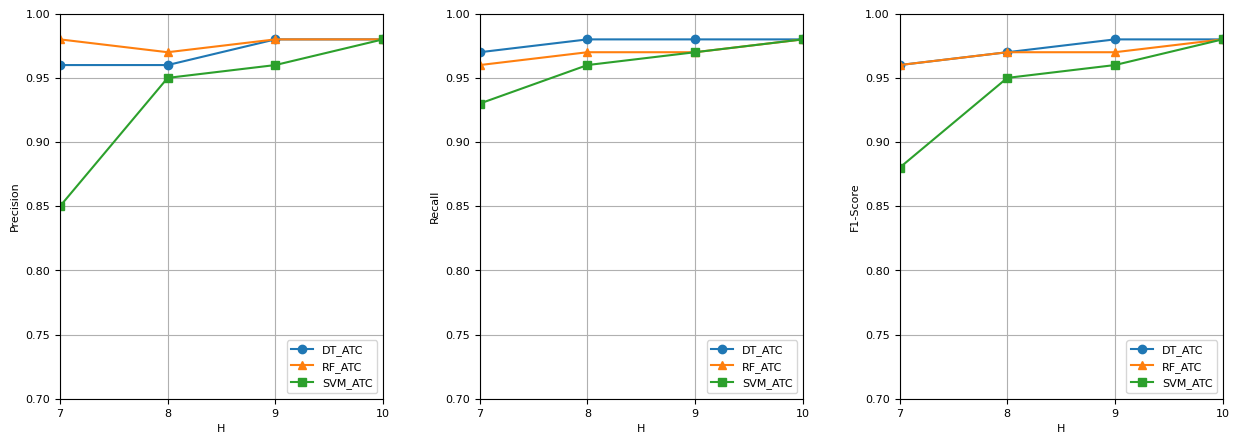
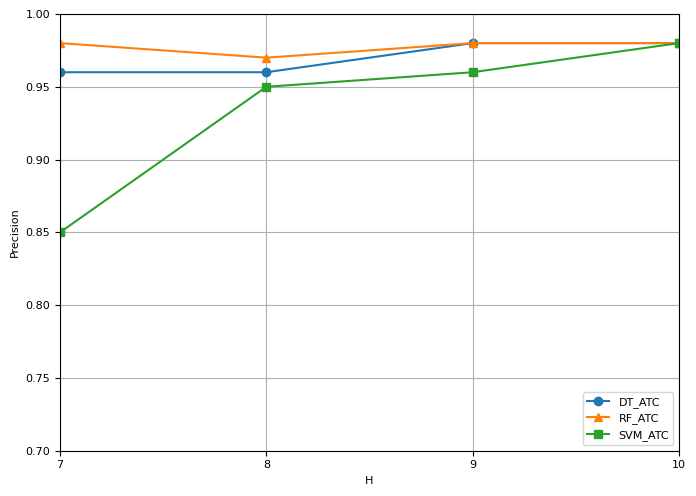
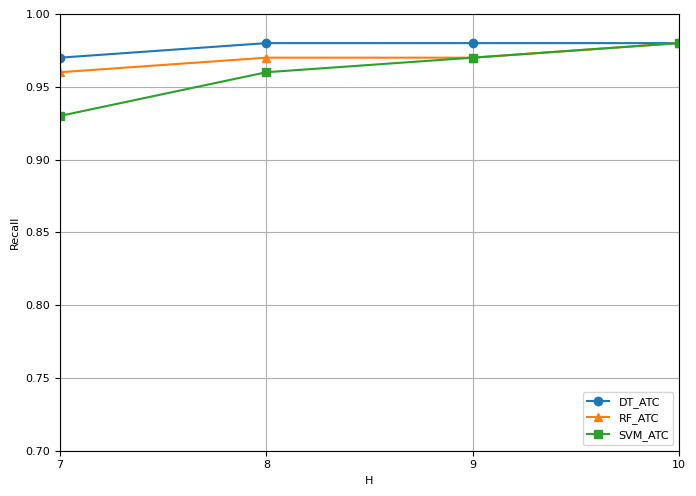
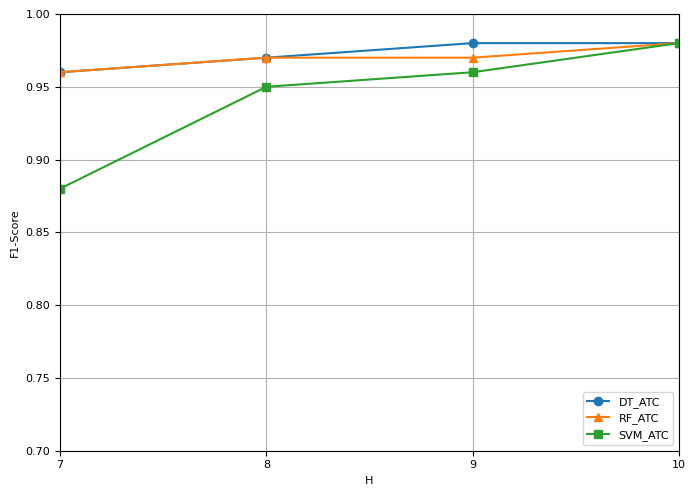

Here is the Python script that generated these plots, in order:
import matplotlib.pyplot as plt
import numpy as np

# Fixed X-Axis values
x_values = [7, 8, 9, 10]

syn_data = {
    'Precision': [0.96, 0.96, 0.98, 0.98],  # Replace with your TCP precision data
    'Recall': [0.97, 0.98, 0.98, 0.98],     # Replace with your TCP recall data
    'F1-Score': [0.96, 0.97, 0.98, 0.98]    # Replace with your TCP f1-score data
}

udp_c_data = {
    'Precision': [0.98, 0.97, 0.98, 0.98],  # Replace with your TCP-c precision data
    'Recall': [0.96, 0.97, 0.97, 0.98],     # Replace with your TCP-c recall data
    'F1-Score': [0.96, 0.97, 0.97, 0.98]    # Replace with your TCP-c f1-score data
}

udp_f_data = {
    'Precision': [0.85, 0.95, 0.96, 0.98],  # Replace with your TCP-f precision data
    'Recall': [0.93, 0.96, 0.97, 0.98],     # Replace with your TCP-f recall data
    'F1-Score': [0.88, 0.95, 0.96, 0.98]    # Replace with your TCP-f f1-score data
}

def plot_metric(ax, x_values, syn_data, udp_c_data, udp_f_data, metric):
    ax.plot(x_values, syn_data[metric][:len(x_values)], '-o', label='DT_ATC')
    ax.plot(x_values, udp_c_data[metric][:len(x_values)], '-^', label='RF_ATC')
    ax.plot(x_values, udp_f_data[metric][:len(x_values)], '-s', label='SVM_ATC')
    ax.set_xlabel('H')
    ax.set_ylabel(metric.title(), fontsize=8)
    # ax.set_title(f'({metric[0].upper()}) {metric.title()}', fontsize=8)
    ax.set_ylim([0.7, 1.0])  # Set Y-axis values from 0.70 to 1.0
    ax.set_xlim([7, 10])  # Set Y-axis values from 0.70 to 1.0
    ax.set_xticks(x_values)  # Set x-ticks as integer values
    ax.grid(True)  # Show gridlines
    ax.set_facecolor('white')  # Set background color
    ax.legend(loc='lower right', fontsize=8)  # Move legend to the lower right corner

# Set font family and size
plt.rcParams['font.family'] = 'DejaVu Sans'
plt.rcParams['font.size'] = 8

# Create subplots
fig, axes = plt.subplots(nrows=1, ncols=3, figsize=(15, 5))

# Plot precision, recall, and f1-score
plot_metric(axes[0], x_values, syn_data, udp_c_data, udp_f_data, 'Precision')
plot_metric(axes[1], x_values, syn_data, udp_c_data, udp_f_data, 'Recall')
plot_metric(axes[2], x_values, syn_data, udp_c_data, udp_f_data, 'F1-Score')

# Adjust layout and remove empty space
plt.subplots_adjust(wspace=0.3)

# Save separate PDFs for Precision, Recall, and F1-Score
fig.savefig('all_metrics.pdf', format='pdf')
plt.close(fig)

for metric in ['Precision', 'Recall', 'F1-Score']:
    fig, ax = plt.subplots(figsize=(7, 5))
    plot_metric(ax, x_values, syn_data, udp_c_data, udp_f_data, metric)
    plt.tight_layout()
    fig.savefig(f'{metric}.pdf', format='pdf')
    plt.close(fig)

# Show the plot
plt.show()
